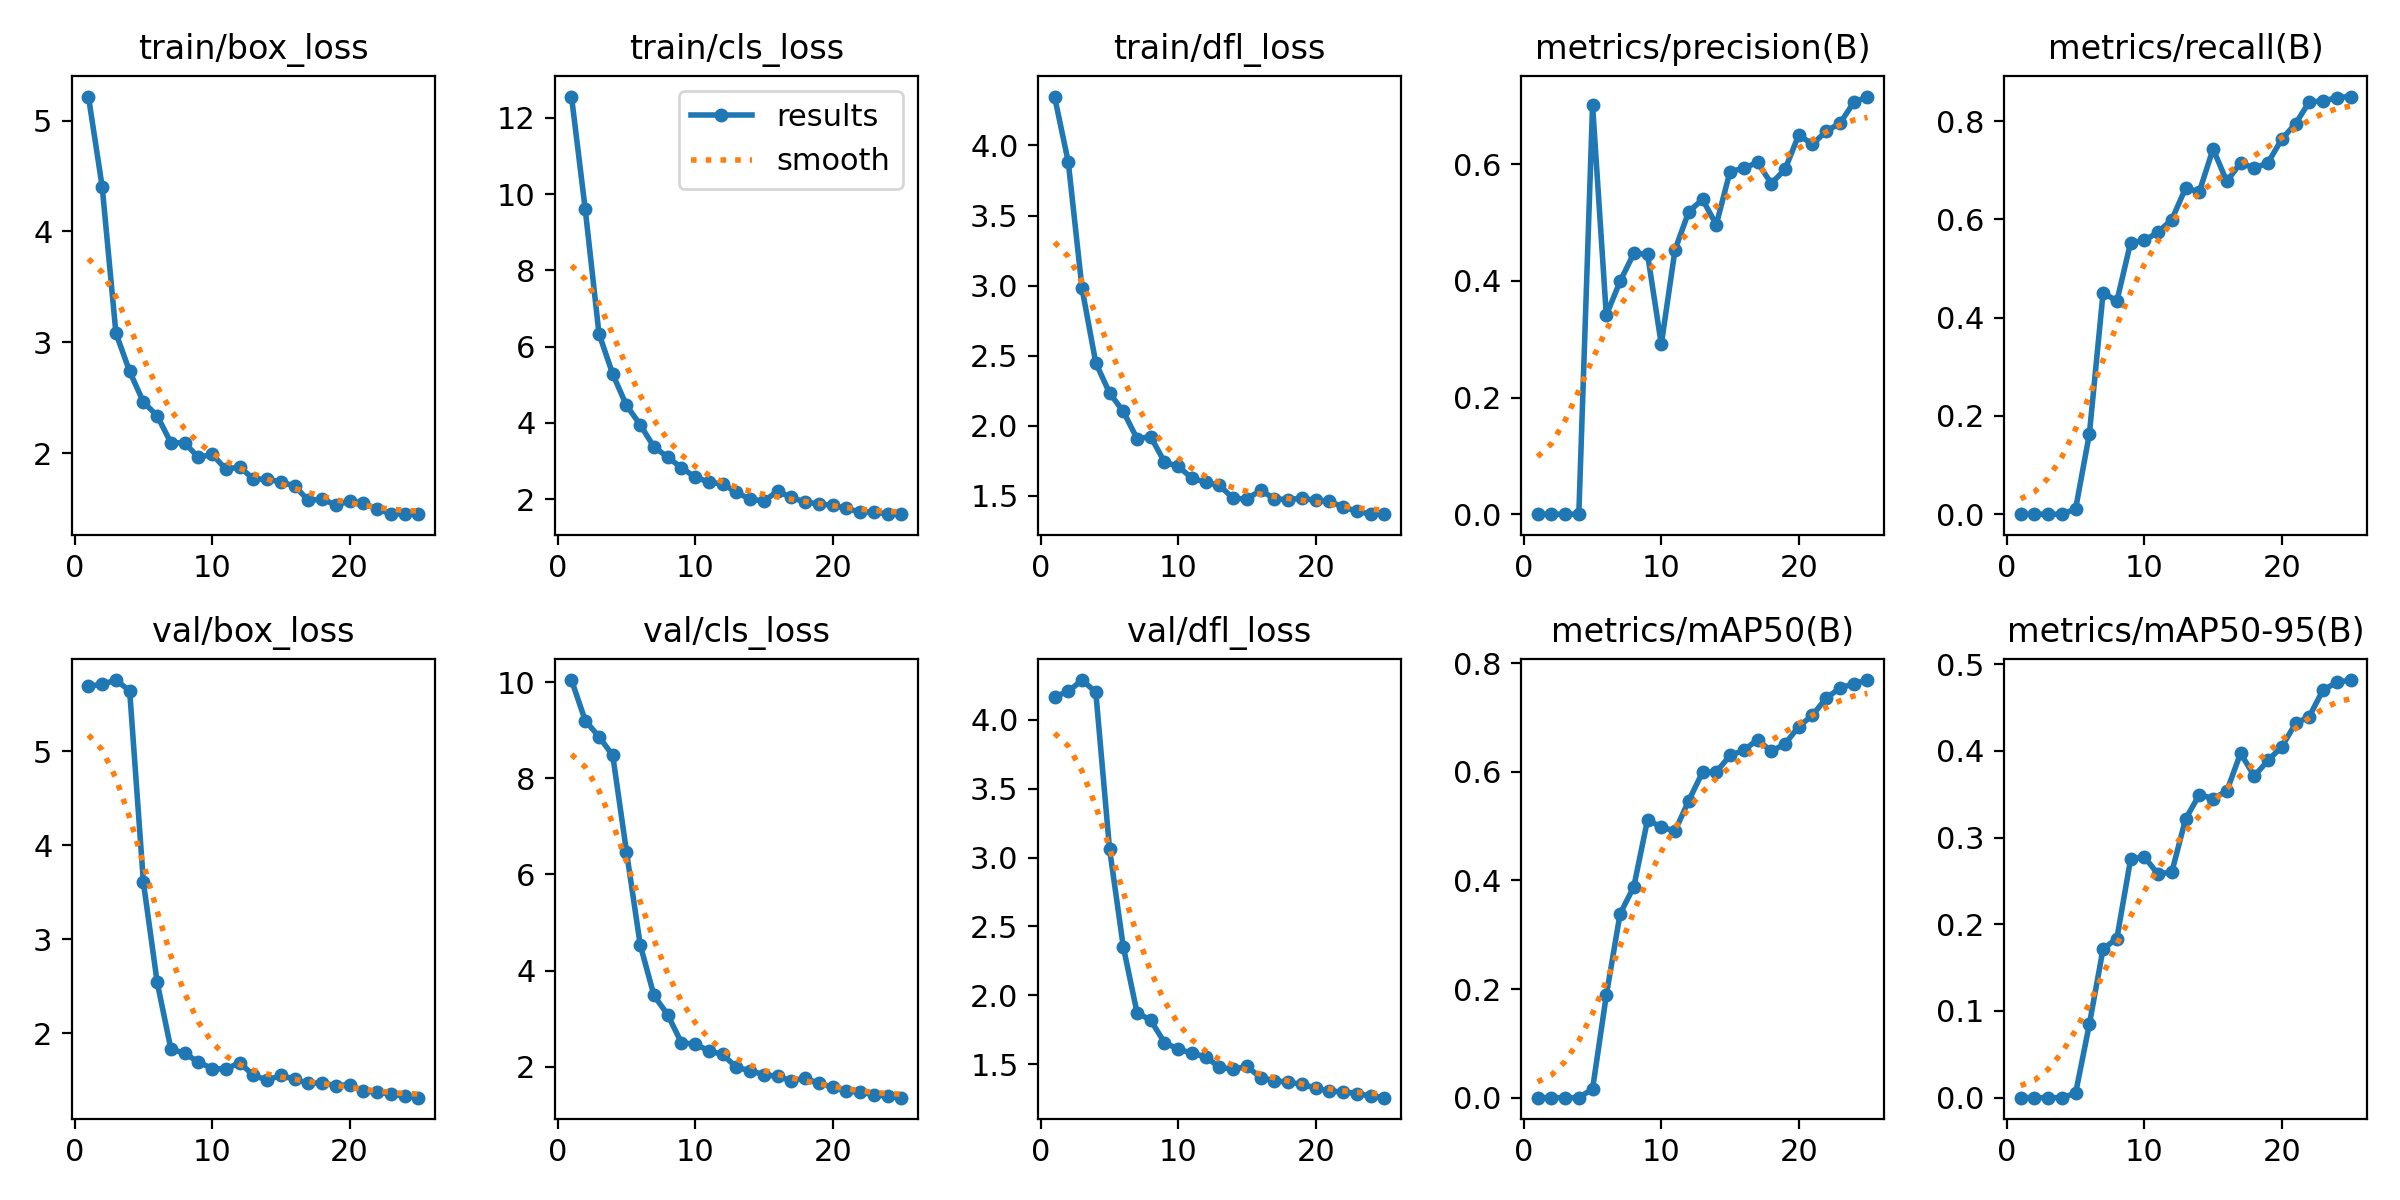

Values plotted in this chart, from the file beside it:
epoch, time, train/box_loss, train/cls_loss, train/dfl_loss, metrics/precision(B), metrics/recall(B), metrics/mAP50(B), metrics/mAP50-95(B), val/box_loss, val/cls_loss, val/dfl_loss, lr/pg0, lr/pg1, lr/pg2
1, 298.1, 5.217, 12.55, 4.348, 0, 0, 0, 0, 5.694, 10.04, 4.168, 0.0003287, 0.0003287, 0.0003287
2, 607.1, 4.403, 9.601, 3.881, 0, 0, 0, 0, 5.714, 9.2, 4.206, 0.000645, 0.000645, 0.000645
3, 894.3, 3.082, 6.342, 2.98, 0, 0, 0, 0, 5.76, 8.863, 4.288, 0.0009342, 0.0009342, 0.0009342
4, 1186, 2.736, 5.278, 2.449, 0, 0, 0, 0, 5.645, 8.477, 4.201, 0.001196, 0.001196, 0.001196
5, 1479, 2.46, 4.46, 2.234, 0.7016, 0.01075, 0.01606, 0.00521, 3.606, 6.478, 3.065, 0.001203, 0.001203, 0.001203
6, 1774, 2.337, 3.953, 2.103, 0.3412, 0.163, 0.1885, 0.08466, 2.544, 4.539, 2.354, 0.001146, 0.001146, 0.001146
7, 2073, 2.092, 3.371, 1.909, 0.3993, 0.4511, 0.3384, 0.1717, 1.833, 3.487, 1.875, 0.001089, 0.001089, 0.001089
8, 2371, 2.092, 3.106, 1.921, 0.4471, 0.4334, 0.3883, 0.1834, 1.787, 3.085, 1.819, 0.001033, 0.001033, 0.001033
9, 2672, 1.961, 2.825, 1.742, 0.4459, 0.5527, 0.5116, 0.2749, 1.695, 2.504, 1.657, 0.0009763, 0.0009763, 0.0009763
10, 2977, 1.989, 2.578, 1.71, 0.2913, 0.5571, 0.498, 0.2776, 1.625, 2.475, 1.609, 0.0009197, 0.0009197, 0.0009197
11, 3296, 1.854, 2.449, 1.627, 0.4537, 0.574, 0.4911, 0.2577, 1.618, 2.336, 1.58, 0.0008631, 0.0008631, 0.0008631
12, 3599, 1.875, 2.397, 1.597, 0.5189, 0.5996, 0.5471, 0.2602, 1.688, 2.259, 1.554, 0.0008065, 0.0008065, 0.0008065
13, 3923, 1.766, 2.181, 1.574, 0.5398, 0.6635, 0.5992, 0.3213, 1.553, 1.994, 1.477, 0.0007499, 0.0007499, 0.0007499
14, 4237, 1.765, 2, 1.482, 0.4965, 0.6563, 0.5996, 0.3494, 1.502, 1.921, 1.463, 0.0006934, 0.0006934, 0.0006934
15, 4557, 1.74, 1.954, 1.478, 0.5877, 0.7433, 0.63, 0.345, 1.551, 1.842, 1.484, 0.0006368, 0.0006368, 0.0006368
16, 4870, 1.702, 2.208, 1.54, 0.5931, 0.6772, 0.6394, 0.3535, 1.509, 1.805, 1.402, 0.0005802, 0.0005802, 0.0005802
17, 5176, 1.574, 2.05, 1.479, 0.6037, 0.7152, 0.6591, 0.3972, 1.468, 1.713, 1.38, 0.0005236, 0.0005236, 0.0005236
18, 5482, 1.583, 1.921, 1.473, 0.5671, 0.7039, 0.6378, 0.3708, 1.473, 1.765, 1.369, 0.000467, 0.000467, 0.000467
19, 5775, 1.533, 1.882, 1.484, 0.5913, 0.7155, 0.6512, 0.389, 1.442, 1.658, 1.355, 0.0004104, 0.0004104, 0.0004104
20, 6071, 1.566, 1.838, 1.467, 0.6505, 0.7634, 0.6833, 0.4046, 1.453, 1.583, 1.327, 0.0003538, 0.0003538, 0.0003538
21, 6405, 1.552, 1.76, 1.461, 0.6342, 0.7946, 0.7041, 0.4315, 1.384, 1.49, 1.305, 0.0002972, 0.0002972, 0.0002972
22, 6713, 1.492, 1.661, 1.42, 0.6572, 0.8392, 0.7358, 0.4395, 1.376, 1.483, 1.299, 0.0002406, 0.0002406, 0.0002406
23, 7024, 1.454, 1.672, 1.391, 0.6703, 0.8408, 0.7539, 0.4701, 1.352, 1.42, 1.287, 0.0001841, 0.0001841, 0.0001841
24, 7328, 1.449, 1.609, 1.37, 0.7062, 0.8479, 0.7623, 0.4788, 1.333, 1.393, 1.269, 0.0001275, 0.0001275, 0.0001275
25, 7675, 1.454, 1.61, 1.373, 0.7163, 0.85, 0.7689, 0.4816, 1.315, 1.362, 1.257, 7.08784e-05, 7.08784e-05, 7.08784e-05
